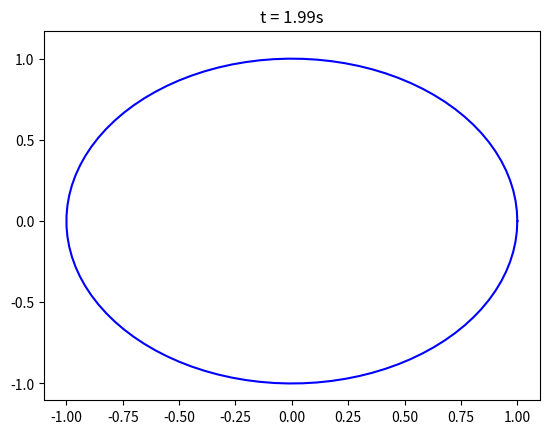

Write the Python code that produced this figure.
import matplotlib.pyplot as plt
import numpy as np

def zufall_omega(N=50):                     #generiert eine Cauchy-Verteilung der Kreisfrequenzen Omega in Form eines arrays
    return(np.random.standard_cauchy(N))
def zufall_theta(N=50):                     #generiert eine zufällige Verteilung von Phasen Theta zwischen 0 und 2Pi
    return(np.random.random(N)*2*np.pi)     #in beiden Fällen ist die Anzahl der Oszillatoren N, standardmäßig 50
def ordnungsparameter(theta):               #berechnet den ordnungsparameter für ein gegebenes Theta aus dem Realteil bzw. 
    N=len(theta)                            #Imaginärteil von 1/N mal die Summe aller e**(i*Theta)
    re=im=0
    for j in theta:
        re=re+np.cos(j)/N
        im=im+np.sin(j)/N
    return(np.sqrt(re**2+im**2), np.arccos(re)) #gibt am Ende r und Phi aus
def f(K, omega, theta):                     #berechnet die erste Ableitung nach der Zeit für arrays aus gegebenen Omega und Theta
    a=[]                                    #bei gegebenem Kopplungsgrad K
    N=len(theta)
    r, phi=ordnungsparameter(theta)
    i=0
    while i<N:
        a.append(omega[i]+K*r*np.sin(phi-theta[i]))    #der i-te Eintrag entspricht der Ableitung des i-ten Oszillators
        i+=1
    return np.array(a)                      #np.array erlaubt es, später über den einfachen Befehl c*a alle Elemente mit einem
                                            #Skalar zu multiplizieren
def rk4(K, omega, theta, dt):               #Berechnung der neuen Phase Theta im nächsten Zeitschritt als array
    k1=f(K, omega, theta)
    k2=f(K, omega, theta+dt/2*k1)
    k3=f(K, omega, theta+dt/2*k2)
    k4=f(K, omega, theta+dt*k3)
    theta=theta+dt/6*(k1+2*k2+2*k3+k4)
    return theta

def ergebnis(K, N_t, dt, omega, theta):     #Schleife zum Berechnen und Plotten von Theta in jedem Zeitschritt
    i=0
    plt.figure("phases")
    an = np.linspace(0, 2*np.pi, 100)
    plt.plot(np.cos(an), np.sin(an), "b")        #Plotten des Kreises in der Farbe blau
    while i<(N_t/dt):
        r, phi=ordnungsparameter(theta)     #Berechnung des Ordnungsparameters zum Plotten des durchschnittlichen Phasenpfeils
        plt.title("t = " + str(round(dt*i, 2)) + "s")
        a=plt.plot(np.cos(theta), np.sin(theta), "ro")  #Plotten von Punkten auf dem Kreis
        p=plt.arrow(0, 0, r*np.cos(phi), r*np.sin(phi), head_width=0.05) #Plotten des Pfeils
        plt.draw()
        plt.show(block=False) 
        plt.pause(0.01)                     #Pausieren des Plottens
        a.pop(0).remove()                   #Entfernen alter Punkte und Pfeile nachdem diese geplottet und angezeigt wurden
        p.remove()                          #Entfernen alter Pfeile  
        theta=rk4(K, omega, theta, dt)      #Berechnung von Theta für den nächsten Zeitschritt
        i+=1                                #Zählvariable
    return

ergebnis(50, 2, 0.01, zufall_omega(), zufall_theta())